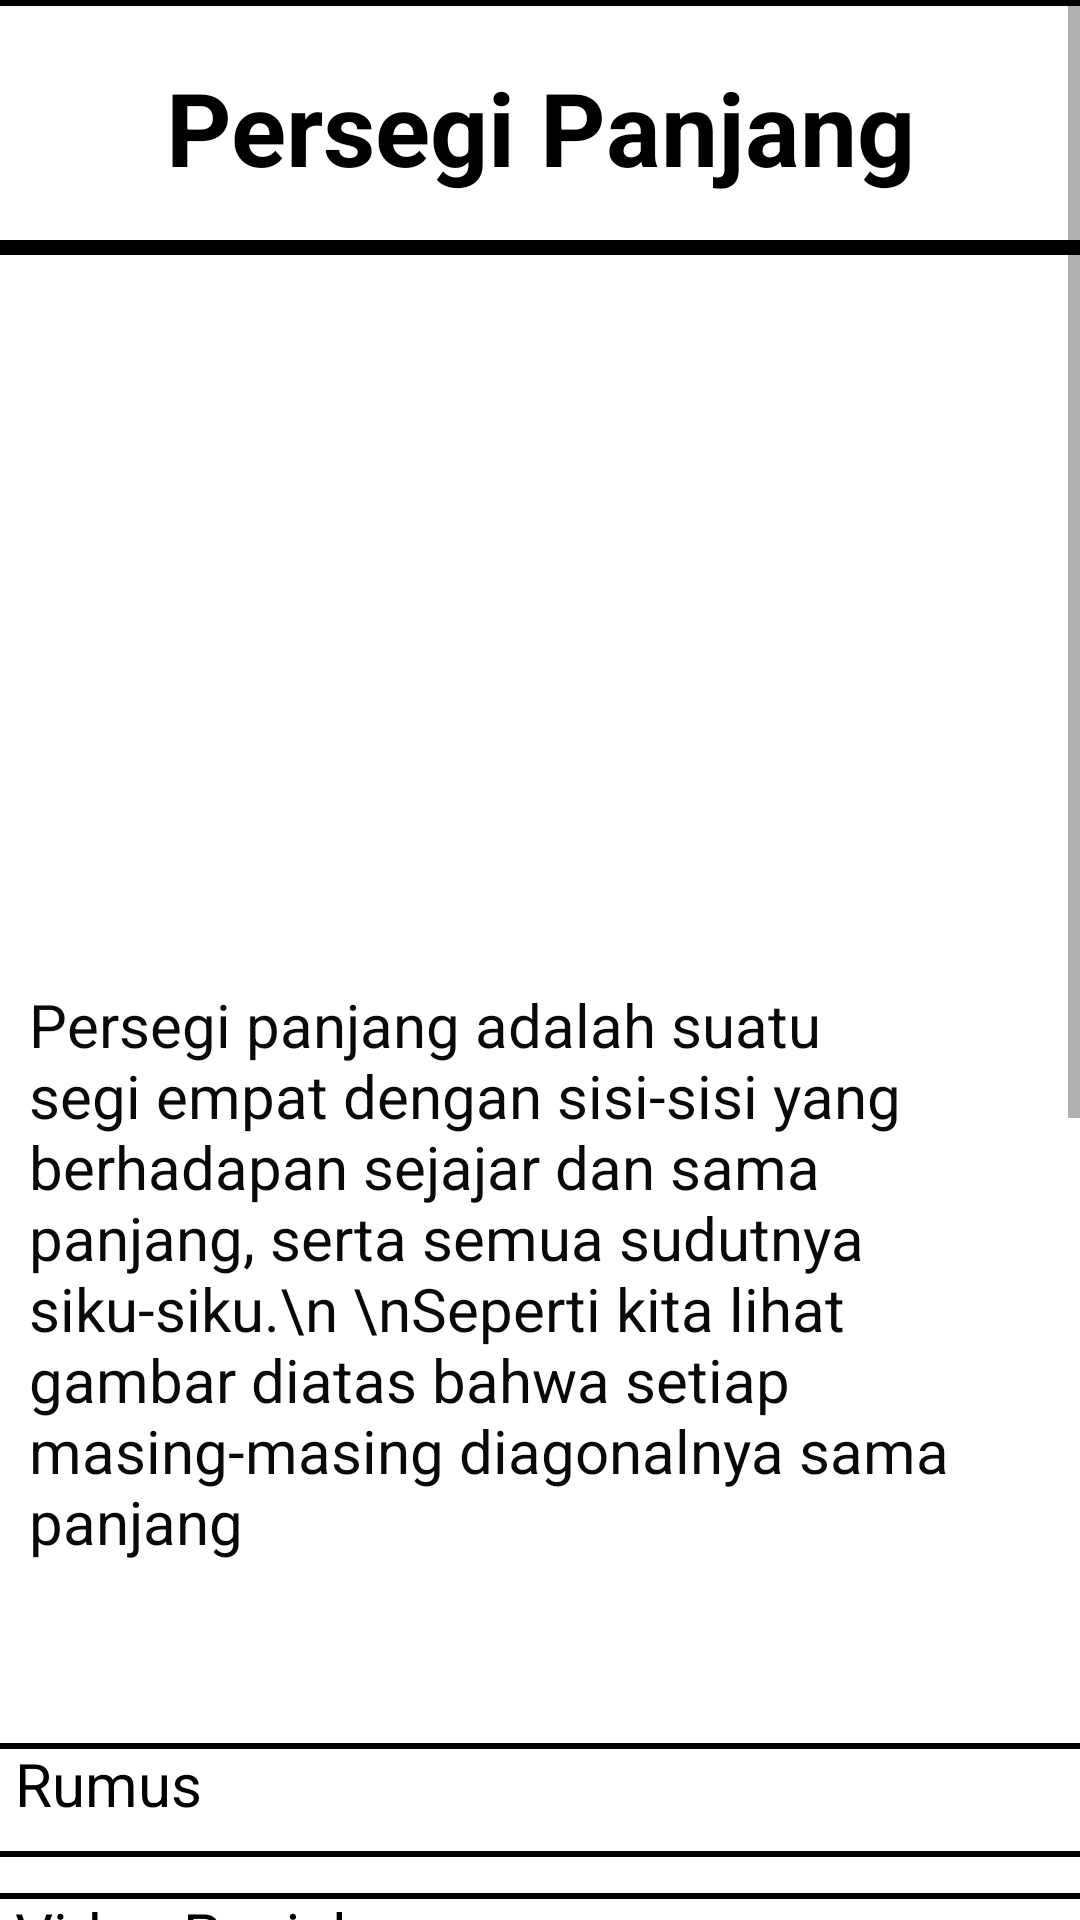

Layout XML and referenced resources for this Android screen:
<!-- AndroidManifest.xml: application theme Theme.PT2 -->
<!-- res/layout/activity_persegi_panjang.xml -->
<?xml version="1.0" encoding="utf-8"?>
<ScrollView xmlns:android="http://schemas.android.com/apk/res/android"
    xmlns:app="http://schemas.android.com/apk/res-auto"
    xmlns:tools="http://schemas.android.com/tools"
    android:layout_width="match_parent"
    android:layout_height="match_parent">

    <androidx.constraintlayout.widget.ConstraintLayout
        android:layout_width="match_parent"
        android:layout_height="wrap_content"
        android:background="@drawable/background_img"
        tools:context=".SegitigaActivity">

        <TextView
            android:id="@+id/shape"
            android:layout_width="389dp"
            android:layout_height="1099dp"
            android:background="@drawable/round_rectangle"
            app:layout_constraintBottom_toBottomOf="@+id/youtubePlayerViewPersegiPanjang"
            app:layout_constraintEnd_toEndOf="parent"
            app:layout_constraintStart_toStartOf="parent"
            app:layout_constraintTop_toTopOf="parent"
            app:layout_constraintVertical_bias="0.0" />

        <TextView
            android:id="@+id/line"
            android:layout_width="379dp"
            android:layout_height="5dp"
            android:layout_marginTop="80dp"
            android:background="@android:color/black"
            app:layout_constraintEnd_toEndOf="parent"
            app:layout_constraintStart_toStartOf="parent"
            app:layout_constraintTop_toTopOf="parent" />

        <com.pierfrancescosoffritti.androidyoutubeplayer.core.player.views.YouTubePlayerView
            android:id="@+id/youtubePlayerViewPersegiPanjang"
            android:layout_width="352dp"
            android:layout_height="187dp"
            android:layout_marginTop="8dp"
            android:visibility="gone"
            app:layout_constraintEnd_toEndOf="@+id/shape"
            app:layout_constraintHorizontal_bias="0.578"
            app:layout_constraintStart_toStartOf="@+id/shape"
            app:layout_constraintTop_toBottomOf="@+id/tvVideo" />

        <TextView
            android:id="@+id/title_materi"
            android:layout_width="308dp"
            android:layout_height="53dp"
            android:layout_marginTop="16dp"
            android:gravity="center"
            android:text="Persegi Panjang"
            android:textColor="#000000"
            android:textSize="34sp"
            android:textStyle="bold"
            app:layout_constraintEnd_toEndOf="parent"
            app:layout_constraintHorizontal_bias="0.497"
            app:layout_constraintStart_toStartOf="parent"
            app:layout_constraintTop_toTopOf="parent" />

        <ImageView
            android:id="@+id/imageView3"
            android:layout_width="251dp"
            android:layout_height="151dp"
            android:layout_marginTop="52dp"
            app:layout_constraintEnd_toEndOf="parent"
            app:layout_constraintStart_toStartOf="parent"
            app:layout_constraintTop_toBottomOf="@+id/line"
            app:srcCompat="@drawable/persegi_panjang" />

        <TextView
            android:id="@+id/textView3"
            android:layout_width="340dp"
            android:layout_height="229dp"
            android:layout_marginTop="40dp"
            android:text="Persegi panjang adalah suatu segi empat dengan sisi-sisi yang berhadapan sejajar dan sama panjang, serta semua sudutnya siku-siku.\n \nSeperti kita lihat gambar diatas bahwa setiap masing-masing diagonalnya sama panjang "
            android:textAllCaps="false"
            android:textColor="#090908"
            android:textSize="20sp"
            app:layout_constraintEnd_toEndOf="@+id/shape"
            app:layout_constraintHorizontal_bias="0.489"
            app:layout_constraintStart_toStartOf="@+id/shape"
            app:layout_constraintTop_toBottomOf="@+id/imageView3" />

        <TextView
            android:id="@+id/tvRumus"
            android:layout_width="371dp"
            android:layout_height="38dp"
            android:layout_marginTop="24dp"
            android:background="@drawable/default_rectangle"
            android:text="  Rumus"
            android:textColor="#000000"
            android:textSize="20sp"
            app:layout_constraintEnd_toEndOf="@+id/shape"
            app:layout_constraintStart_toStartOf="@+id/shape"
            app:layout_constraintTop_toBottomOf="@+id/textView3" />

        <TextView
            android:id="@+id/tvVideo"
            android:layout_width="371dp"
            android:layout_height="38dp"
            android:layout_marginTop="12dp"
            android:background="@drawable/default_rectangle"
            android:text="  Video Penjelasan"
            android:textColor="#000000"
            android:textSize="20sp"
            app:layout_constraintEnd_toEndOf="@+id/shape"
            app:layout_constraintStart_toStartOf="@+id/shape"
            app:layout_constraintTop_toBottomOf="@+id/tvIsiRumus" />

        <TextView
            android:id="@+id/tvIsiRumus"
            android:layout_width="397dp"
            android:layout_height="113dp"
            android:layout_marginTop="8dp"
            android:text="Rumus Keliling Persegi Panjang:\n p x l = p.l \n\n Rumus Luas Persegi Panjang:\n(2 x p) +(2 x ℓ) "
            android:textAlignment="center"
            android:textColor="#0E0C0C"
            android:textSize="18sp"
            android:visibility="gone"
            app:layout_constraintEnd_toEndOf="parent"
            app:layout_constraintStart_toStartOf="parent"
            app:layout_constraintTop_toBottomOf="@+id/tvRumus" />


    </androidx.constraintlayout.widget.ConstraintLayout>
</ScrollView>
<!-- resources referenced by this layout -->
<resources>
  <!-- drawable background_img: png bitmap (drawable, 599399 bytes) -->
  <!-- drawable default_rectangle (drawable) -->
  <?xml version="1.0" encoding="utf-8"?>
  
  <shape xmlns:android="http://schemas.android.com/apk/res/android"
      android:shape="rectangle">
  
      <stroke
          android:width="2dp"
          android:color="@color/black"/>
  
  </shape>
  <!-- drawable round_rectangle (drawable) -->
  <?xml version="1.0" encoding="utf-8"?>
  
  <selector xmlns:android="http://schemas.android.com/apk/res/android">
      <item>
          <shape android:shape="rectangle">
              
              <solid android:color="@color/white"></solid>
              <stroke android:width="2dp" android:color="@color/black" />
              
              <corners android:radius="8dp" />
          </shape>
      </item>
  </selector>
  <style name="Theme.PT2" parent="Theme.MaterialComponents.DayNight.NoActionBar">
          
          <item name="colorPrimary">@color/yellow_200</item>
          <item name="colorPrimaryVariant">@color/yellow_500</item>
          <item name="colorOnPrimary">@color/white</item>
          
          <item name="colorSecondary">@color/teal_200</item>
          <item name="colorSecondaryVariant">@color/teal_700</item>
          <item name="colorOnSecondary">@color/black</item>
          
          <item name="android:statusBarColor">?attr/colorPrimaryVariant</item>
          
      </style>
  <color name="black">#FF000000</color>
  <color name="white">#FFFFFFFF</color>
  <color name="yellow_200">#E1D455</color>
  <color name="yellow_500">#BAAF44</color>
  <color name="teal_200">#FF03DAC5</color>
  <color name="teal_700">#FF018786</color>
</resources>
